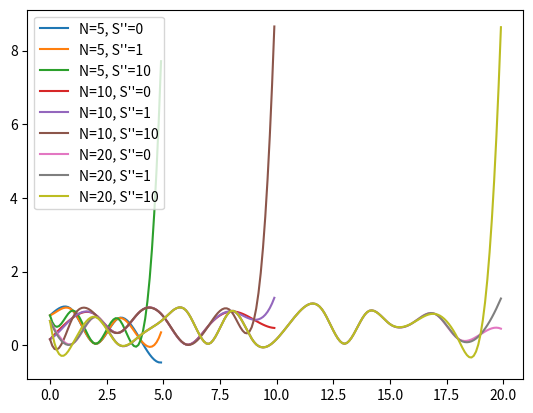

Write Python code to recreate this figure.
import numpy as np
from scipy.interpolate import CubicSpline
import matplotlib.pyplot as plt

Ns = [5, 10, 20]
deriv_values = [0, 1, 10]

# Plots cubic spline interpolation for each N and derivative value
for N in Ns:
  x = np.arange(N)
  y = np.random.uniform(size=N)

  for deriv_value in deriv_values:
    # CubicSpline accepts a tuple of tuples of start and end derivatives
    cs = CubicSpline(x, y, bc_type=((2, deriv_value), (2, deriv_value)))
    xs = np.arange(0, N, 0.1)

    plt.plot(xs, cs(xs), label="N={}, S''={}".format(N, deriv_value))

plt.legend()

plt.show()
